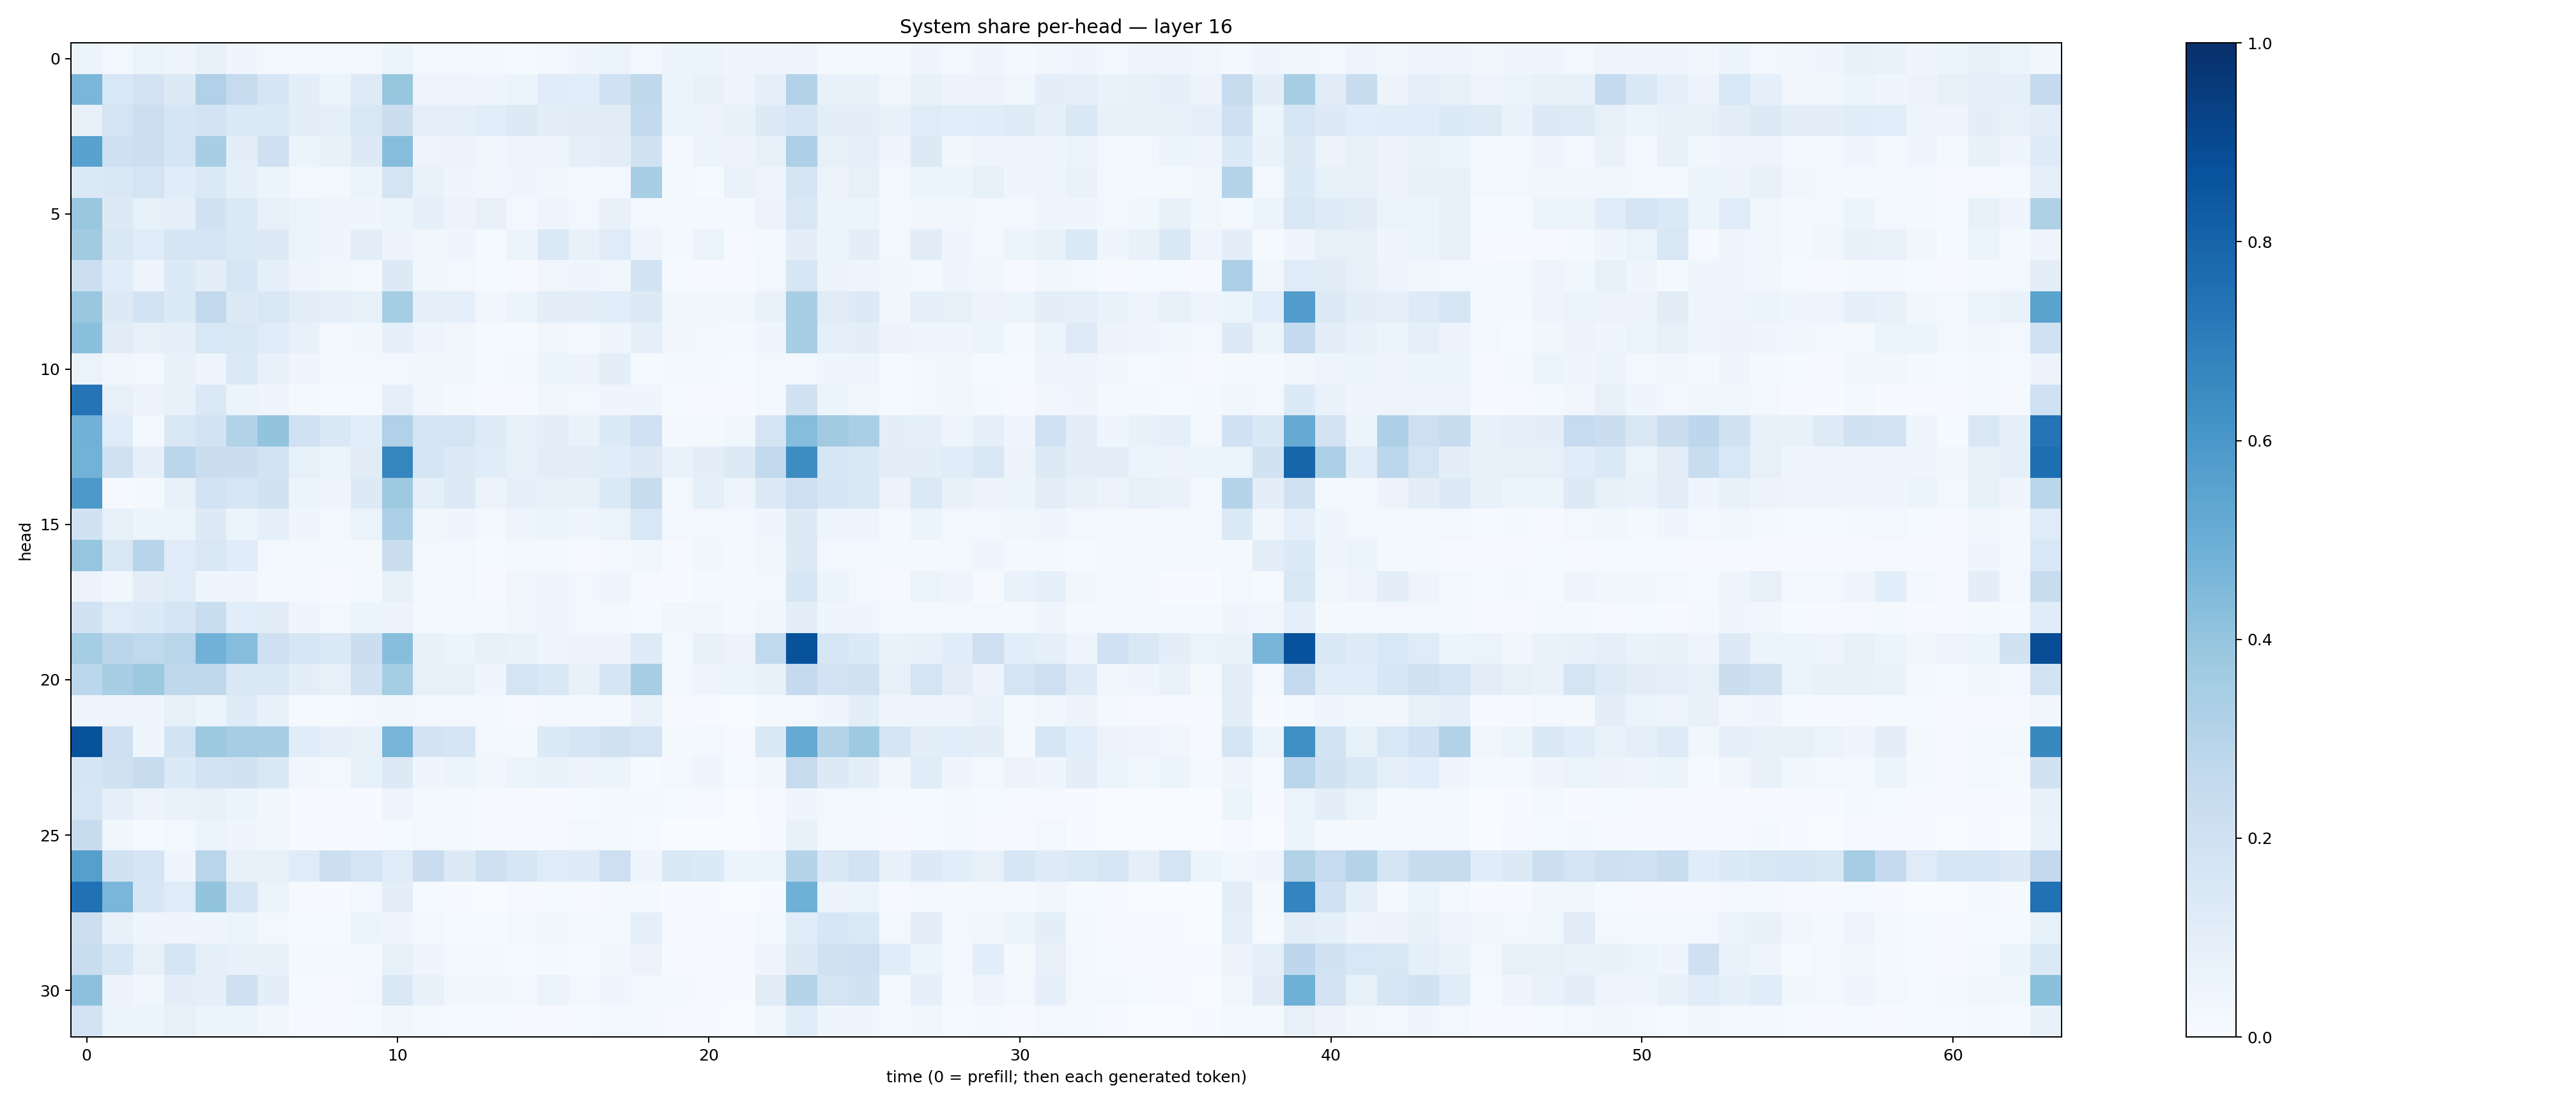

The table this chart was drawn from, first rows:
0.0599896, 0.029222004, 0.06270057, 0.047667645, 0.07338427, 0.045858886, 0.028245684, 0.023793202, 0.025274197, 0.027389288, 0.052315563, 0.025333896, 0.024909336, 0.02002057, 0.0154325785, 0.026937803, 0.040596455, 0.06336018, 0.02748735, 0.053321335, 0.053675864, 0.04147888, 0.03998635, 0.048047848
0.4634, 0.156, 0.1836, 0.1326, 0.318, 0.2435, 0.1679, 0.09843, 0.05424, 0.1238, 0.3926, 0.04858, 0.05053, 0.04578, 0.05456, 0.118, 0.1068, 0.1997, 0.2716, 0.05252, 0.07313, 0.049, 0.08955, 0.3086
0.07663, 0.1766, 0.2169, 0.1709, 0.1807, 0.1335, 0.1376, 0.09804, 0.09363, 0.15, 0.2218, 0.08741, 0.08613, 0.1088, 0.1252, 0.09702, 0.1125, 0.1125, 0.2617, 0.0625, 0.05615, 0.07742, 0.1252, 0.1712
0.5524, 0.2106, 0.2158, 0.1709, 0.3461, 0.09578, 0.2072, 0.05389, 0.07766, 0.1281, 0.433, 0.04841, 0.05508, 0.03901, 0.05064, 0.0497, 0.08672, 0.1019, 0.1913, 0.02087, 0.05082, 0.05734, 0.07889, 0.3288
0.1396, 0.1459, 0.1719, 0.114, 0.1404, 0.09289, 0.06038, 0.02841, 0.02742, 0.05373, 0.1783, 0.0692, 0.04152, 0.03646, 0.03955, 0.03746, 0.02459, 0.02471, 0.3458, 0.01974, 0.01174, 0.06962, 0.04755, 0.1711
0.39, 0.127, 0.08461, 0.09195, 0.1898, 0.1386, 0.08183, 0.06342, 0.04889, 0.04294, 0.06011, 0.08664, 0.05469, 0.07853, 0.02771, 0.04831, 0.0258, 0.07311, 0.0242, 0.01816, 0.02642, 0.01739, 0.0556, 0.1484
0.36, 0.1449, 0.1181, 0.1718, 0.1682, 0.1387, 0.1288, 0.05209, 0.04108, 0.1047, 0.05523, 0.03143, 0.04341, 0.01421, 0.05229, 0.1401, 0.07361, 0.1208, 0.04763, 0.02075, 0.06282, 0.007914, 0.02313, 0.09619
0.216, 0.1162, 0.05062, 0.1363, 0.09452, 0.1604, 0.09252, 0.04763, 0.03525, 0.01741, 0.1268, 0.03563, 0.02576, 0.01423, 0.01126, 0.03327, 0.04586, 0.03693, 0.184, 0.01208, 0.009626, 0.005736, 0.02679, 0.1566
0.3886, 0.1305, 0.1837, 0.1341, 0.26, 0.13, 0.1495, 0.1017, 0.08675, 0.08465, 0.3529, 0.08639, 0.08727, 0.03452, 0.05955, 0.1048, 0.09692, 0.1065, 0.1308, 0.03588, 0.0374, 0.03348, 0.06928, 0.3434
0.4182, 0.1122, 0.07882, 0.08838, 0.1552, 0.1507, 0.1204, 0.07666, 0.02469, 0.03602, 0.09363, 0.04996, 0.03407, 0.01553, 0.01369, 0.03502, 0.01696, 0.03985, 0.08907, 0.03262, 0.02575, 0.02093, 0.04577, 0.3465
0.06417, 0.03274, 0.03017, 0.07218, 0.04881, 0.1399, 0.07658, 0.04174, 0.02765, 0.02935, 0.02732, 0.03772, 0.03293, 0.01272, 0.01669, 0.05949, 0.05824, 0.09387, 0.01182, 0.0199, 0.01919, 0.01275, 0.02857, 0.02812
0.7367, 0.081, 0.05755, 0.07533, 0.1382, 0.05929, 0.04327, 0.01958, 0.01536, 0.01269, 0.09201, 0.03241, 0.02041, 0.01126, 0.008542, 0.03636, 0.0298, 0.04542, 0.04158, 0.01264, 0.01058, 0.007116, 0.02811, 0.1945
0.4811, 0.118, 0.02698, 0.1505, 0.1872, 0.3114, 0.3987, 0.2031, 0.1415, 0.1082, 0.3168, 0.1691, 0.1754, 0.1244, 0.082, 0.09895, 0.06705, 0.1333, 0.201, 0.02138, 0.0222, 0.03871, 0.172, 0.431
0.4802, 0.1974, 0.08893, 0.2843, 0.2255, 0.2197, 0.1842, 0.08565, 0.06054, 0.1111, 0.6707, 0.1665, 0.1308, 0.1151, 0.08494, 0.1026, 0.1032, 0.1135, 0.1323, 0.06923, 0.1009, 0.127, 0.2608, 0.6437
0.5899, 0.01026, 0.01848, 0.07609, 0.1869, 0.1632, 0.1914, 0.06013, 0.04795, 0.1295, 0.3716, 0.09358, 0.1318, 0.05487, 0.08812, 0.0803, 0.07252, 0.1394, 0.2407, 0.0255, 0.0937, 0.04847, 0.1301, 0.2123
0.1891, 0.08256, 0.05866, 0.06195, 0.1293, 0.05423, 0.09269, 0.04076, 0.02964, 0.06592, 0.3274, 0.03349, 0.04071, 0.02054, 0.04791, 0.05417, 0.03921, 0.06606, 0.1558, 0.02771, 0.02462, 0.02534, 0.04586, 0.1317
0.3965, 0.152, 0.2937, 0.1195, 0.1522, 0.1148, 0.02952, 0.01738, 0.01957, 0.0183, 0.2246, 0.02828, 0.02701, 0.01527, 0.01648, 0.01935, 0.01079, 0.03039, 0.03819, 0.009409, 0.0317, 0.01574, 0.03526, 0.1308
0.05494, 0.03604, 0.1039, 0.1183, 0.0414, 0.04242, 0.01689, 0.01657, 0.008342, 0.02108, 0.08549, 0.0237, 0.02536, 0.009307, 0.03243, 0.04598, 0.02403, 0.0492, 0.01054, 0.005691, 0.02137, 0.01966, 0.02906, 0.1623
0.1934, 0.1193, 0.1338, 0.1698, 0.2317, 0.1078, 0.1107, 0.04438, 0.02465, 0.05953, 0.05513, 0.02164, 0.02086, 0.02207, 0.03398, 0.04048, 0.02666, 0.02751, 0.01433, 0.03132, 0.03282, 0.02146, 0.03893, 0.1002
0.3548, 0.285, 0.264, 0.2893, 0.4812, 0.431, 0.2056, 0.163, 0.1397, 0.2202, 0.4295, 0.07299, 0.05902, 0.0855, 0.06913, 0.04337, 0.0574, 0.05812, 0.1243, 0.02791, 0.07197, 0.05828, 0.2629, 0.8699
0.2812, 0.3434, 0.3764, 0.2707, 0.2721, 0.1462, 0.1411, 0.09934, 0.07916, 0.1896, 0.3531, 0.07818, 0.08173, 0.04089, 0.1726, 0.1426, 0.07293, 0.1664, 0.3411, 0.02541, 0.04722, 0.06233, 0.0752, 0.2528
0.04257, 0.04968, 0.03964, 0.08366, 0.06107, 0.1227, 0.0734, 0.01175, 0.01511, 0.02504, 0.03548, 0.02993, 0.02468, 0.01593, 0.01142, 0.03038, 0.0219, 0.02118, 0.06675, 0.009793, 0.007614, 0.002699, 0.0169, 0.02478
0.8705, 0.2063, 0.03992, 0.1843, 0.3757, 0.3479, 0.3438, 0.1166, 0.08665, 0.07795, 0.4676, 0.1833, 0.167, 0.0299, 0.01976, 0.1359, 0.1645, 0.1989, 0.1776, 0.02167, 0.02868, 0.01033, 0.1429, 0.5172
0.1701, 0.1992, 0.2389, 0.1362, 0.184, 0.1908, 0.1457, 0.03348, 0.02562, 0.08588, 0.126, 0.03987, 0.0509, 0.03376, 0.05229, 0.06858, 0.05574, 0.06136, 0.01323, 0.02675, 0.04323, 0.01401, 0.03343, 0.2423
0.158, 0.09213, 0.05629, 0.06861, 0.07216, 0.05442, 0.03681, 0.004553, 0.007475, 0.005814, 0.0495, 0.02137, 0.01739, 0.009003, 0.005703, 0.006152, 0.01434, 0.01847, 0.02125, 0.01186, 0.00942, 0.002047, 0.01082, 0.04621
0.2371, 0.03875, 0.01446, 0.02539, 0.05378, 0.04025, 0.03724, 0.005295, 0.006493, 0.008624, 0.01317, 0.02835, 0.01937, 0.008898, 0.006771, 0.009355, 0.02422, 0.01797, 0.01297, 0.00365, 0.002668, 0.001172, 0.005072, 0.07058
0.5652, 0.1925, 0.1677, 0.04396, 0.29, 0.07399, 0.08089, 0.119, 0.215, 0.1791, 0.1207, 0.2301, 0.127, 0.2063, 0.1607, 0.1208, 0.1222, 0.2124, 0.04406, 0.1427, 0.1329, 0.062, 0.0602, 0.3006
0.749, 0.4627, 0.1588, 0.1181, 0.4013, 0.1644, 0.06255, 0.009317, 0.005757, 0.02748, 0.09491, 0.0142, 0.006237, 0.00388, 0.007985, 0.01407, 0.008392, 0.02172, 0.01584, 0.004608, 0.005056, 0.001683, 0.004008, 0.4888
0.2156, 0.07467, 0.04388, 0.04177, 0.03928, 0.06248, 0.03096, 0.01376, 0.01513, 0.05214, 0.0426, 0.02416, 0.01485, 0.01472, 0.0296, 0.03244, 0.02318, 0.01745, 0.08861, 0.007957, 0.009383, 0.006564, 0.02436, 0.1172
0.2338, 0.1607, 0.08092, 0.1707, 0.09147, 0.07359, 0.07079, 0.01631, 0.01856, 0.01986, 0.08203, 0.04557, 0.02512, 0.0157, 0.01426, 0.02182, 0.01321, 0.03819, 0.05608, 0.006987, 0.005992, 0.01064, 0.05054, 0.1303
0.4177, 0.05477, 0.03725, 0.09955, 0.0915, 0.207, 0.09755, 0.01283, 0.01051, 0.02489, 0.1422, 0.07152, 0.03821, 0.03225, 0.02891, 0.06531, 0.02963, 0.04504, 0.03064, 0.01919, 0.01025, 0.005747, 0.1106, 0.3047
0.1826, 0.06059, 0.06095, 0.08155, 0.05885, 0.05995, 0.03751, 0.009216, 0.009002, 0.01251, 0.03256, 0.02338, 0.01287, 0.01494, 0.006358, 0.008505, 0.01489, 0.02401, 0.02208, 0.01006, 0.004559, 0.002453, 0.03402, 0.1151
